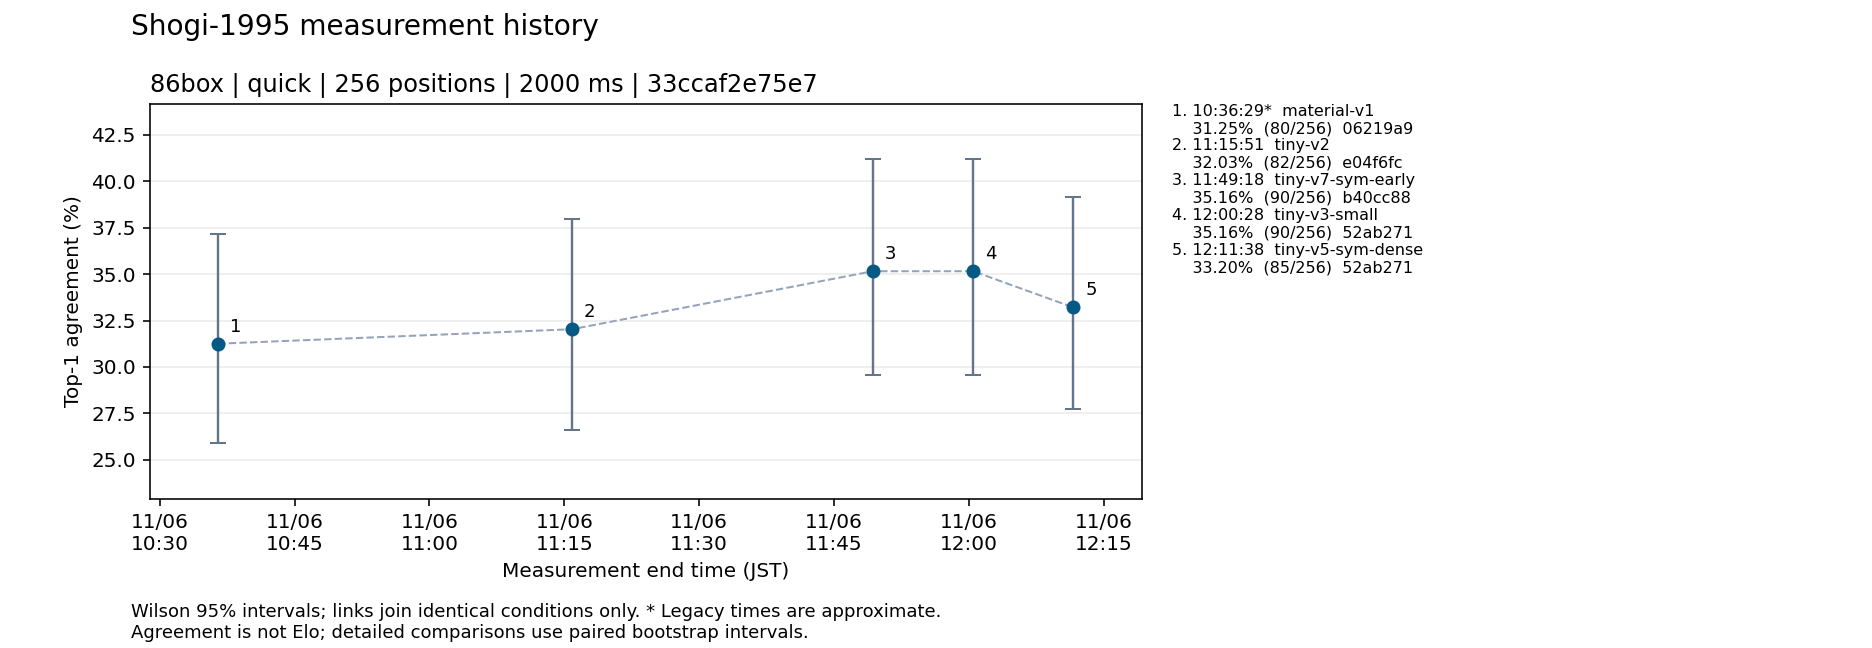

The table this chart was drawn from, first rows:
run_id, started_at_utc, finished_at_utc, finished_at_jst, timestamp_source, engine_id, backend, mode, comparison_group, dataset, environment_signature, environment_json, dataset_sha256, sample_ids_sha256, positions, milliseconds, nodes_limit, matches, accuracy_percent, wilson95_lower_percent, wilson95_upper_percent, rating, rating_interval, source_commit
material-v1-smoke32, 2026-11-06T01:10:04.315131+00:00, 2026-11-06T01:11:55.323826+00:00, 2026-11-06T10:11:55.323826+09:00, legacy_output_mtime_approximate, material-v1, 86box, fixed_byoyomi, 2a22e3ddb5de, quick, b1928e1431a938c0a7eb318992ffbd650b26042f…, {"components":{"config/86box/pentium100.…, 60f527d8c3aa9c1ae74c9ba34d9dfadef7cc02f5…, cb3790205c1ac3fe085e163c85fbc99177486c44…, 32, 2000, , 12, 37.5, 22.93, 54.75, , , 06219a9480c5fbfd46de1cbe167ba4de4cea37e6
psqt-v2-smoke32, 2026-11-06T01:20:20.000156+00:00, 2026-11-06T01:22:10.929370+00:00, 2026-11-06T10:22:10.929370+09:00, legacy_output_mtime_approximate, psqt-v2, 86box, fixed_byoyomi, 2a22e3ddb5de, quick, b1928e1431a938c0a7eb318992ffbd650b26042f…, {"components":{"config/86box/pentium100.…, 60f527d8c3aa9c1ae74c9ba34d9dfadef7cc02f5…, cb3790205c1ac3fe085e163c85fbc99177486c44…, 32, 2000, , 8, 25.0, 13.25, 42.11, , , 
material-v1-quick256, 2026-11-06T01:25:21.632512+00:00, 2026-11-06T01:36:29.613769+00:00, 2026-11-06T10:36:29.613769+09:00, legacy_output_mtime_approximate, material-v1, 86box, fixed_byoyomi, 33ccaf2e75e7, quick, b1928e1431a938c0a7eb318992ffbd650b26042f…, {"components":{"config/86box/pentium100.…, 60f527d8c3aa9c1ae74c9ba34d9dfadef7cc02f5…, fc18e59ed284ccfdb582f8037e715bdeae44bb21…, 256, 2000, , 80, 31.25, 25.88, 37.17, , , 06219a9480c5fbfd46de1cbe167ba4de4cea37e6
tiny-v1-smoke32, 2026-11-06T01:39:32.344343+00:00, 2026-11-06T01:41:24.798530+00:00, 2026-11-06T10:41:24.798530+09:00, legacy_output_mtime_approximate, tiny-v1, 86box, fixed_byoyomi, 2a22e3ddb5de, quick, b1928e1431a938c0a7eb318992ffbd650b26042f…, {"components":{"config/86box/pentium100.…, 60f527d8c3aa9c1ae74c9ba34d9dfadef7cc02f5…, cb3790205c1ac3fe085e163c85fbc99177486c44…, 32, 2000, , 7, 21.88, 11.02, 38.75, , , 6532b4082b61a7be7f3500096c7c0f229a50664e
material-v1-native-nodes10000-quick256, 2026-11-06T01:42:23.848738+00:00, 2026-11-06T01:42:28.166170+00:00, 2026-11-06T10:42:28.166170+09:00, legacy_output_mtime_approximate, material-v1, native, fixed_nodes, cb2ea5652f36, quick, 2ab750fd380a9100360f47ef2334a33b3b615836…, {"components":{"host_cpu":"AMD Ryzen 7 5…, 60f527d8c3aa9c1ae74c9ba34d9dfadef7cc02f5…, fc18e59ed284ccfdb582f8037e715bdeae44bb21…, 256, , 10000, 76, 29.69, 24.42, 35.55, , , 06219a9480c5fbfd46de1cbe167ba4de4cea37e6
psqt-v2-native-nodes10000-quick256-v2, 2026-11-06T01:43:21.696835+00:00, 2026-11-06T01:43:26.142665+00:00, 2026-11-06T10:43:26.142665+09:00, legacy_output_mtime_approximate, psqt-v2, native, fixed_nodes, cb2ea5652f36, quick, 2ab750fd380a9100360f47ef2334a33b3b615836…, {"components":{"host_cpu":"AMD Ryzen 7 5…, 60f527d8c3aa9c1ae74c9ba34d9dfadef7cc02f5…, fc18e59ed284ccfdb582f8037e715bdeae44bb21…, 256, , 10000, 78, 30.47, 25.15, 36.36, , , 
tiny-v1-native-nodes10000-quick256-v2, 2026-11-06T01:43:26.263311+00:00, 2026-11-06T01:43:31.988816+00:00, 2026-11-06T10:43:31.988816+09:00, legacy_output_mtime_approximate, tiny-v1, native, fixed_nodes, cb2ea5652f36, quick, 2ab750fd380a9100360f47ef2334a33b3b615836…, {"components":{"host_cpu":"AMD Ryzen 7 5…, 60f527d8c3aa9c1ae74c9ba34d9dfadef7cc02f5…, fc18e59ed284ccfdb582f8037e715bdeae44bb21…, 256, , 10000, 72, 28.12, 22.97, 33.92, , , 6532b4082b61a7be7f3500096c7c0f229a50664e
tiny-v1-ancestor-20261106T020209466701Z-…, 2026-11-06T02:02:04.307281+00:00, 2026-11-06T02:02:09.466701+00:00, 2026-11-06T11:02:09.466701+09:00, recorded_utc, tiny-v1-ancestor, native, fixed_nodes, cb2ea5652f36, quick, 2ab750fd380a9100360f47ef2334a33b3b615836…, {"components":{"host_cpu":"AMD Ryzen 7 5…, 60f527d8c3aa9c1ae74c9ba34d9dfadef7cc02f5…, fc18e59ed284ccfdb582f8037e715bdeae44bb21…, 256, , 10000, 72, 28.12, 22.97, 33.92, , , e04f6fca89535d94a8a48fda49560a8351f293ac
tiny-v2-20261106T020214773163Z-tiny-v2-n…, 2026-11-06T02:02:09.654424+00:00, 2026-11-06T02:02:14.773163+00:00, 2026-11-06T11:02:14.773163+09:00, recorded_utc, tiny-v2, native, fixed_nodes, cb2ea5652f36, quick, 2ab750fd380a9100360f47ef2334a33b3b615836…, {"components":{"host_cpu":"AMD Ryzen 7 5…, 60f527d8c3aa9c1ae74c9ba34d9dfadef7cc02f5…, fc18e59ed284ccfdb582f8037e715bdeae44bb21…, 256, , 10000, 83, 32.42, 26.98, 38.38, , , e04f6fca89535d94a8a48fda49560a8351f293ac
tiny-v1-ancestor-20261106T020437624490Z-…, 2026-11-06T02:02:44.640041+00:00, 2026-11-06T02:04:37.624490+00:00, 2026-11-06T11:04:37.624490+09:00, recorded_utc, tiny-v1-ancestor, 86box, fixed_byoyomi, 2a22e3ddb5de, quick, b1928e1431a938c0a7eb318992ffbd650b26042f…, {"components":{"config/86box/pentium100.…, 60f527d8c3aa9c1ae74c9ba34d9dfadef7cc02f5…, cb3790205c1ac3fe085e163c85fbc99177486c44…, 32, 2000, , 9, 28.12, 15.56, 45.37, , , e04f6fca89535d94a8a48fda49560a8351f293ac
tiny-v2-20261106T021551626893Z-tiny-v2-8…, 2026-11-06T02:04:38.097861+00:00, 2026-11-06T02:15:51.626893+00:00, 2026-11-06T11:15:51.626893+09:00, recorded_utc, tiny-v2, 86box, fixed_byoyomi, 33ccaf2e75e7, quick, b1928e1431a938c0a7eb318992ffbd650b26042f…, {"components":{"config/86box/pentium100.…, 60f527d8c3aa9c1ae74c9ba34d9dfadef7cc02f5…, fc18e59ed284ccfdb582f8037e715bdeae44bb21…, 256, 2000, , 82, 32.03, 26.62, 37.98, , , e04f6fca89535d94a8a48fda49560a8351f293ac
tiny-v3-small-20261106T022730550025Z-tin…, 2026-11-06T02:27:25.722910+00:00, 2026-11-06T02:27:30.550025+00:00, 2026-11-06T11:27:30.550025+09:00, recorded_utc, tiny-v3-small, native, fixed_nodes, cb2ea5652f36, quick, 2ab750fd380a9100360f47ef2334a33b3b615836…, {"components":{"host_cpu":"AMD Ryzen 7 5…, 60f527d8c3aa9c1ae74c9ba34d9dfadef7cc02f5…, fc18e59ed284ccfdb582f8037e715bdeae44bb21…, 256, , 10000, 84, 32.81, 27.35, 38.78, , , 52ab271c674b8188d7d4c4bb5b31cf732f5ae8e2
tiny-v4-sym-linear-20261106T022736434124…, 2026-11-06T02:27:31.352878+00:00, 2026-11-06T02:27:36.434124+00:00, 2026-11-06T11:27:36.434124+09:00, recorded_utc, tiny-v4-sym-linear, native, fixed_nodes, cb2ea5652f36, quick, 2ab750fd380a9100360f47ef2334a33b3b615836…, {"components":{"host_cpu":"AMD Ryzen 7 5…, 60f527d8c3aa9c1ae74c9ba34d9dfadef7cc02f5…, fc18e59ed284ccfdb582f8037e715bdeae44bb21…, 256, , 10000, 80, 31.25, 25.88, 37.17, , , 52ab271c674b8188d7d4c4bb5b31cf732f5ae8e2
tiny-v5-sym-dense-20261106T022742222343Z…, 2026-11-06T02:27:37.217420+00:00, 2026-11-06T02:27:42.222343+00:00, 2026-11-06T11:27:42.222343+09:00, recorded_utc, tiny-v5-sym-dense, native, fixed_nodes, cb2ea5652f36, quick, 2ab750fd380a9100360f47ef2334a33b3b615836…, {"components":{"host_cpu":"AMD Ryzen 7 5…, 60f527d8c3aa9c1ae74c9ba34d9dfadef7cc02f5…, fc18e59ed284ccfdb582f8037e715bdeae44bb21…, 256, , 10000, 87, 33.98, 28.46, 39.99, , , 52ab271c674b8188d7d4c4bb5b31cf732f5ae8e2
tiny-v6-sym-qat-20261106T023315941870Z-t…, 2026-11-06T02:33:10.660445+00:00, 2026-11-06T02:33:15.941870+00:00, 2026-11-06T11:33:15.941870+09:00, recorded_utc, tiny-v6-sym-qat, native, fixed_nodes, cb2ea5652f36, quick, 2ab750fd380a9100360f47ef2334a33b3b615836…, {"components":{"host_cpu":"AMD Ryzen 7 5…, 60f527d8c3aa9c1ae74c9ba34d9dfadef7cc02f5…, fc18e59ed284ccfdb582f8037e715bdeae44bb21…, 256, , 10000, 75, 29.3, 24.06, 35.15, , , b40cc88757f86344b9968b4c5ea6784e93db6f45
tiny-v7-sym-early-20261106T023321838376Z…, 2026-11-06T02:33:16.740577+00:00, 2026-11-06T02:33:21.838376+00:00, 2026-11-06T11:33:21.838376+09:00, recorded_utc, tiny-v7-sym-early, native, fixed_nodes, cb2ea5652f36, quick, 2ab750fd380a9100360f47ef2334a33b3b615836…, {"components":{"host_cpu":"AMD Ryzen 7 5…, 60f527d8c3aa9c1ae74c9ba34d9dfadef7cc02f5…, fc18e59ed284ccfdb582f8037e715bdeae44bb21…, 256, , 10000, 91, 35.55, 29.94, 41.58, , , b40cc88757f86344b9968b4c5ea6784e93db6f45
tiny-v7-sym-early-20261106T024918430625Z…, 2026-11-06T02:38:06.867476+00:00, 2026-11-06T02:49:18.430625+00:00, 2026-11-06T11:49:18.430625+09:00, recorded_utc, tiny-v7-sym-early, 86box, fixed_byoyomi, 33ccaf2e75e7, quick, b1928e1431a938c0a7eb318992ffbd650b26042f…, {"components":{"config/86box/pentium100.…, 60f527d8c3aa9c1ae74c9ba34d9dfadef7cc02f5…, fc18e59ed284ccfdb582f8037e715bdeae44bb21…, 256, 2000, , 90, 35.16, 29.57, 41.19, , , b40cc88757f86344b9968b4c5ea6784e93db6f45
tiny-v3-small-20261106T030028879349Z-tin…, 2026-11-06T02:49:19.013815+00:00, 2026-11-06T03:00:28.879349+00:00, 2026-11-06T12:00:28.879349+09:00, recorded_utc, tiny-v3-small, 86box, fixed_byoyomi, 33ccaf2e75e7, quick, b1928e1431a938c0a7eb318992ffbd650b26042f…, {"components":{"config/86box/pentium100.…, 60f527d8c3aa9c1ae74c9ba34d9dfadef7cc02f5…, fc18e59ed284ccfdb582f8037e715bdeae44bb21…, 256, 2000, , 90, 35.16, 29.57, 41.19, , , 52ab271c674b8188d7d4c4bb5b31cf732f5ae8e2
tiny-v5-sym-dense-20261106T031138249268Z…, 2026-11-06T03:00:29.347564+00:00, 2026-11-06T03:11:38.249268+00:00, 2026-11-06T12:11:38.249268+09:00, recorded_utc, tiny-v5-sym-dense, 86box, fixed_byoyomi, 33ccaf2e75e7, quick, b1928e1431a938c0a7eb318992ffbd650b26042f…, {"components":{"config/86box/pentium100.…, 60f527d8c3aa9c1ae74c9ba34d9dfadef7cc02f5…, fc18e59ed284ccfdb582f8037e715bdeae44bb21…, 256, 2000, , 85, 33.2, 27.72, 39.18, , , 52ab271c674b8188d7d4c4bb5b31cf732f5ae8e2
material-nopic-v1-20261106T032547540093Z…, 2026-11-06T03:25:43.232505+00:00, 2026-11-06T03:25:47.540093+00:00, 2026-11-06T12:25:47.540093+09:00, recorded_utc, material-nopic-v1, native, fixed_nodes, cb2ea5652f36, quick, 2ab750fd380a9100360f47ef2334a33b3b615836…, {"components":{"host_cpu":"AMD Ryzen 7 5…, 60f527d8c3aa9c1ae74c9ba34d9dfadef7cc02f5…, fc18e59ed284ccfdb582f8037e715bdeae44bb21…, 256, , 10000, 76, 29.69, 24.42, 35.55, , , 859cc2e8f757d2c978feeea6846141349fdf41cf
tiny-v7-nopic-20261106T032553408899Z-tin…, 2026-11-06T03:25:48.485108+00:00, 2026-11-06T03:25:53.408899+00:00, 2026-11-06T12:25:53.408899+09:00, recorded_utc, tiny-v7-nopic, native, fixed_nodes, cb2ea5652f36, quick, 2ab750fd380a9100360f47ef2334a33b3b615836…, {"components":{"host_cpu":"AMD Ryzen 7 5…, 60f527d8c3aa9c1ae74c9ba34d9dfadef7cc02f5…, fc18e59ed284ccfdb582f8037e715bdeae44bb21…, 256, , 10000, 91, 35.55, 29.94, 41.58, , , 859cc2e8f757d2c978feeea6846141349fdf41cf
tiny-v3-nopic-20261106T032558827475Z-tin…, 2026-11-06T03:25:54.194436+00:00, 2026-11-06T03:25:58.827475+00:00, 2026-11-06T12:25:58.827475+09:00, recorded_utc, tiny-v3-nopic, native, fixed_nodes, cb2ea5652f36, quick, 2ab750fd380a9100360f47ef2334a33b3b615836…, {"components":{"host_cpu":"AMD Ryzen 7 5…, 60f527d8c3aa9c1ae74c9ba34d9dfadef7cc02f5…, fc18e59ed284ccfdb582f8037e715bdeae44bb21…, 256, , 10000, 84, 32.81, 27.35, 38.78, , , 859cc2e8f757d2c978feeea6846141349fdf41cf
material-v1-20261106T034322121755Z-000-b…, 2026-11-06T03:32:16.669197+00:00, 2026-11-06T03:43:22.121755+00:00, 2026-11-06T12:43:22.121755+09:00, recorded_utc, material-v1, 86box, fixed_byoyomi, 0bbcded76ba0, development, b1928e1431a938c0a7eb318992ffbd650b26042f…, {"components":{"config/86box/pentium100.…, 7e6c94b451ffb9a193863e74293d914388faa26b…, fc18e59ed284ccfdb582f8037e715bdeae44bb21…, 256, 2000, , 80, 31.25, 25.88, 37.17, , , 06219a9480c5fbfd46de1cbe167ba4de4cea37e6
tiny-v7-nopic-usi-20261106T035436933139Z…, 2026-11-06T03:43:22.578156+00:00, 2026-11-06T03:54:36.933139+00:00, 2026-11-06T12:54:36.933139+09:00, recorded_utc, tiny-v7-nopic-usi, 86box, fixed_byoyomi, 0bbcded76ba0, development, b1928e1431a938c0a7eb318992ffbd650b26042f…, {"components":{"config/86box/pentium100.…, 7e6c94b451ffb9a193863e74293d914388faa26b…, fc18e59ed284ccfdb582f8037e715bdeae44bb21…, 256, 2000, , 89, 34.77, 29.2, 40.79, , , 859cc2e8f757d2c978feeea6846141349fdf41cf
